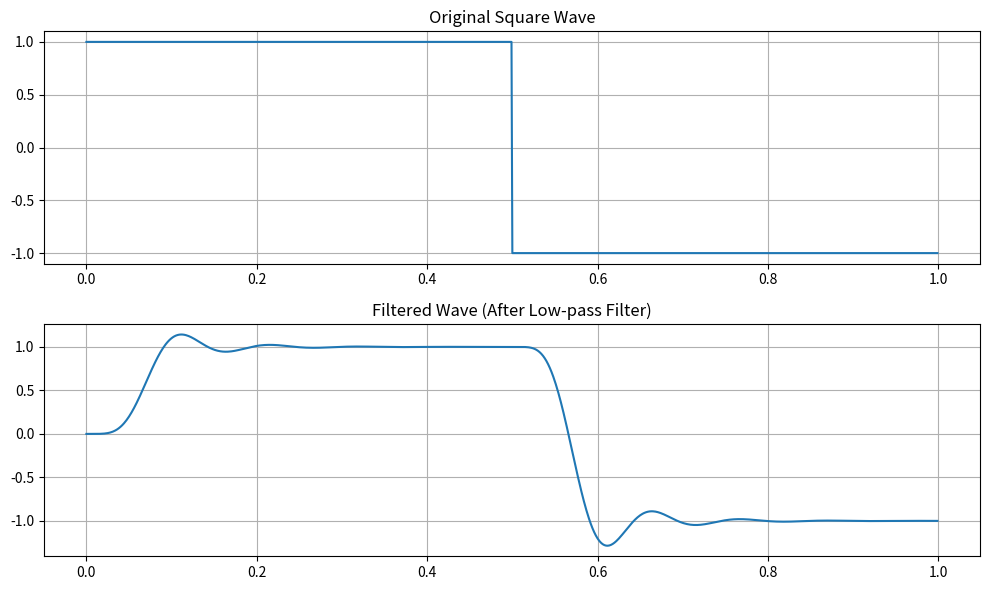
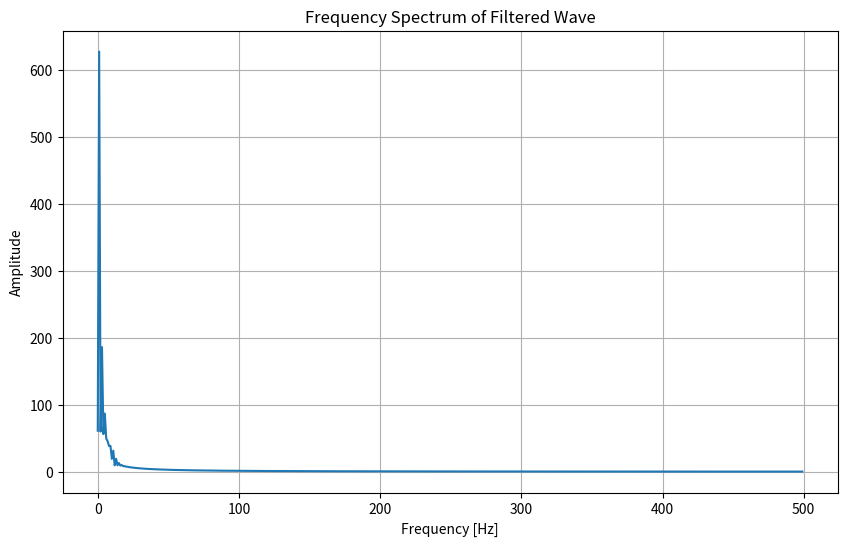

The matplotlib source for these figures, in order:
import numpy as np
import matplotlib.pyplot as plt
from scipy.signal import butter, lfilter, square

# ローパスフィルタを設計する関数
def butter_lowpass(cutoff, fs, order=5):
    nyq = 0.5 * fs  # ナイキスト周波数
    normal_cutoff = cutoff / nyq  # 正規化カットオフ周波数
    b, a = butter(order, normal_cutoff, btype='low', analog=False)
    return b, a

# ローパスフィルタを適用する関数
def butter_lowpass_filter(data, cutoff, fs, order=5):
    b, a = butter_lowpass(cutoff, fs, order)
    y = lfilter(b, a, data)
    return y

# サンプリング周波数とカットオフ周波数を設定
fs = 1000.0  # サンプリング周波数（Hz）
cutoff = 10.0  # カットオフ周波数（Hz）

# 時間ベクトル
T = 1.0  # 波形の長さ（秒）
t = np.linspace(0, T, int(fs * T), endpoint=False)

# 方形波を生成
square_wave = square(2 * np.pi * 1 * t)  # 5Hzの方形波

# ローパスフィルタを適用
filtered_wave = butter_lowpass_filter(square_wave, cutoff, fs, order=6)

# 結果をプロット
plt.figure(figsize=(10, 6))
plt.subplot(2, 1, 1)
plt.plot(t, square_wave, label='Original Square Wave')
plt.title('Original Square Wave')
plt.grid()
plt.subplot(2, 1, 2)
plt.plot(t, filtered_wave, label='Filtered Wave (Low-pass)')
plt.title('Filtered Wave (After Low-pass Filter)')
plt.grid()
plt.tight_layout()
plt.show()

import numpy as np
import matplotlib.pyplot as plt

# フーリエ変換を行う
fft_filtered = np.fft.fft(filtered_wave)
frequencies = np.fft.fftfreq(len(filtered_wave), 1/fs)

# 結果をプロット
plt.figure(figsize=(10, 6))
plt.plot(frequencies[:len(frequencies)//2], np.abs(fft_filtered)[:len(frequencies)//2])
plt.title('Frequency Spectrum of Filtered Wave')
plt.xlabel('Frequency [Hz]')
plt.ylabel('Amplitude')
plt.grid()
plt.show()

